Run: headless pygame with SDL's dummy video driver; simulated clock (each Clock.tick advances the game by its frame time, no real sleeping); random seed 0; keys injected as events and as key.get_pressed() state; no mouse input.
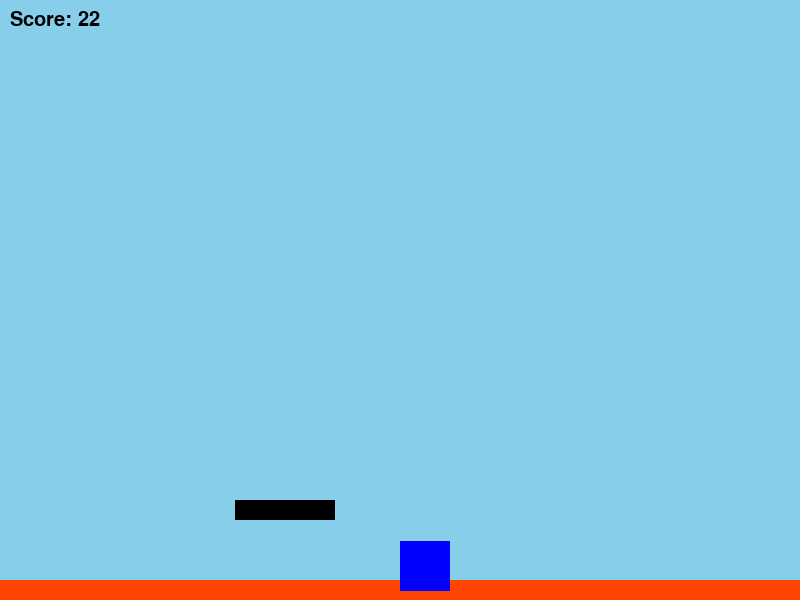
Frame 1 of 1 · flips 1–60 · no input (game ended)

The pygame program that drew these frames:

import pygame
import sys
import random

pygame.init()

# Constants
WIDTH, HEIGHT = 800, 600
WHITE = (255, 255, 255)
BLACK = (0, 0, 0)
BLUE = (0, 0, 255)
BG_COLOR = (135, 206, 235)
RED = (255, 0, 0)
GREEN = (0, 255, 0)
LAVA_COLOR = (255, 69, 0)

# Initialize window
win = pygame.display.set_mode((WIDTH, HEIGHT))
pygame.display.set_caption('Advanced Platformer')

# Game Variables
player_size = 50
player_pos = [WIDTH // 2, HEIGHT - 3 * player_size]  # Start higher up
player_vel = [0, 0]
player_speed = 5
player_jump = -15
player_gravity = 1
player_jump_count = 0
max_jumps = 2
scroll_speed = 5

floor = [0, HEIGHT - 20, WIDTH, 20]
obstacles = [
    [WIDTH + 200, HEIGHT - 70, 50, 50],
    [WIDTH + 600, HEIGHT - 70, 50, 50],
    [WIDTH + 1000, HEIGHT - 70, 50, 50],
]

# Adding platforms
platforms = [
    [WIDTH // 2 - 50, HEIGHT - 3 * player_size + player_size, 100, 20],  # Starting platform directly under the player
    [WIDTH + 300, HEIGHT - 150, 100, 20],
    [WIDTH + 600, HEIGHT - 300, 150, 20],
    [WIDTH + 900, HEIGHT - 450, 120, 20],
]

power_ups = []
power_up_size = 30
power_up_effect_duration = 0

backgrounds = [pygame.Surface((WIDTH, HEIGHT)) for _ in range(2)]
backgrounds[0].fill(BG_COLOR)
backgrounds[1].fill(BG_COLOR)
bg_x = [0, WIDTH]

score = 0
font = pygame.font.SysFont('Arial', 30)
clock = pygame.time.Clock()

# Functions
def generate_obstacle():
    x = random.randint(WIDTH, WIDTH + 400)
    y = HEIGHT - 70
    width = random.randint(40, 80)
    height = random.randint(40, 80)
    return [x, y, width, height]

def generate_power_up():
    x = random.randint(WIDTH, WIDTH + 400)
    y = random.randint(HEIGHT - 400, HEIGHT - 100)  # Place power-ups closer to the ground
    return [x, y, power_up_size, power_up_size]

def draw_player():
    pygame.draw.rect(win, BLUE, (*player_pos, player_size, player_size))

def draw_obstacles():
    for obstacle in obstacles:
        pygame.draw.rect(win, RED, obstacle)

def draw_platforms():
    for platform in platforms:
        pygame.draw.rect(win, BLACK, platform)

def draw_power_ups():
    for power_up in power_ups:
        pygame.draw.rect(win, GREEN, power_up)

def draw_background():
    for i in range(2):
        win.blit(backgrounds[i], (bg_x[i], 0))
        bg_x[i] -= scroll_speed // 2
        if bg_x[i] <= -WIDTH:
            bg_x[i] = WIDTH

def draw_floor():
    pygame.draw.rect(win, LAVA_COLOR, floor)

def handle_player_movement(keys):
    global player_jump_count
    if keys[pygame.K_a]:
        player_pos[0] -= player_speed
    if keys[pygame.K_d]:
        player_pos[0] += player_speed
    if keys[pygame.K_SPACE] and player_jump_count < max_jumps:
        player_vel[1] = player_jump
        player_jump_count += 1

def apply_gravity():
    player_vel[1] += player_gravity
    player_pos[1] += player_vel[1]

def check_collisions():
    global player_jump_count, player_vel, player_pos, score, power_ups, power_up_effect_duration, running

    player_rect = pygame.Rect(player_pos[0], player_pos[1], player_size, player_size)
    player_on_ground = False

    # Floor collision (lava)
    if player_rect.bottom >= floor[1]:
        # Game Over if player touches the floor (lava)
        running = False

    # Obstacle collision
    for obstacle in obstacles:
        obstacle_rect = pygame.Rect(obstacle[0], obstacle[1], obstacle[2], obstacle[3])
        if player_rect.colliderect(obstacle_rect):
            # Determine the side of collision
            dx = (player_rect.centerx - obstacle_rect.centerx) / obstacle_rect.width
            dy = (player_rect.centery - obstacle_rect.centery) / obstacle_rect.height

            if abs(dx) > abs(dy):
                # Horizontal collision
                if dx > 0:
                    # Colliding from the right
                    player_pos[0] = obstacle_rect.right
                else:
                    # Colliding from the left
                    player_pos[0] = obstacle_rect.left - player_size
                player_vel[0] = 0
            else:
                # Vertical collision
                if dy > 0:
                    # Colliding from the bottom
                    player_pos[1] = obstacle_rect.bottom
                else:
                    # Colliding from the top
                    player_pos[1] = obstacle_rect.top - player_size
                    player_on_ground = True
                    player_jump_count = 0
                player_vel[1] = 0

    # Platform collision
    for platform in platforms:
        platform_rect = pygame.Rect(platform[0], platform[1], platform[2], platform[3])
        if player_rect.colliderect(platform_rect):
            if player_vel[1] > 0 and player_rect.bottom <= platform_rect.top + 10:
                # Colliding from the top
                player_pos[1] = platform_rect.top - player_size
                player_vel[1] = 0
                player_on_ground = True
                player_jump_count = 0

    # Power-up collision
    for power_up in power_ups:
        power_up_rect = pygame.Rect(power_up[0], power_up[1], power_up[2], power_up[3])
        if player_rect.colliderect(power_up_rect):
            power_ups.remove(power_up)
            score += 100
            power_up_effect_duration = 300

    # Game Over if player touches the left side
    #if player_pos[0] <= 0:
     #   running = False

    return player_on_ground

def update_obstacles():
    for obstacle in obstacles:
        obstacle[0] -= scroll_speed
    if obstacles and obstacles[0][0] + obstacles[0][2] < 0:
        obstacles.pop(0)
        obstacles.append(generate_obstacle())

def update_platforms():
    for platform in platforms:
        platform[0] -= scroll_speed
    if platforms and platforms[0][0] + platforms[0][2] < 0:
        platforms.pop(0)
        platforms.append([WIDTH + random.randint(200, 600), HEIGHT - random.randint(100, 400), random.randint(80, 150), 20])

def update_power_ups():
    for power_up in power_ups:
        power_up[0] -= scroll_speed
    if power_ups and power_ups[0][0] + power_ups[0][2] < 0:
        power_ups.pop(0)
    if random.randint(1, 200) == 1:  # Less frequent power-up generation
        power_ups.append(generate_power_up())

def draw_score():
    score_text = font.render(f'Score: {score}', True, BLACK)
    win.blit(score_text, (10, 10))

# Main game loop
running = True
while running:
    win.fill(WHITE)
    draw_background()
    draw_floor()

    for event in pygame.event.get():
        if event.type == pygame.QUIT:
            running = False

    keys = pygame.key.get_pressed()
    handle_player_movement(keys)
    apply_gravity()
    player_on_ground = check_collisions()

    update_obstacles()
    update_platforms()
    update_power_ups()

    draw_obstacles()
    draw_platforms()
    draw_power_ups()
    draw_player()
    draw_score()

    score += 1
    if power_up_effect_duration > 0:
        power_up_effect_duration -= 1

    pygame.display.flip()
    clock.tick(30)

pygame.quit()
sys.exit()
